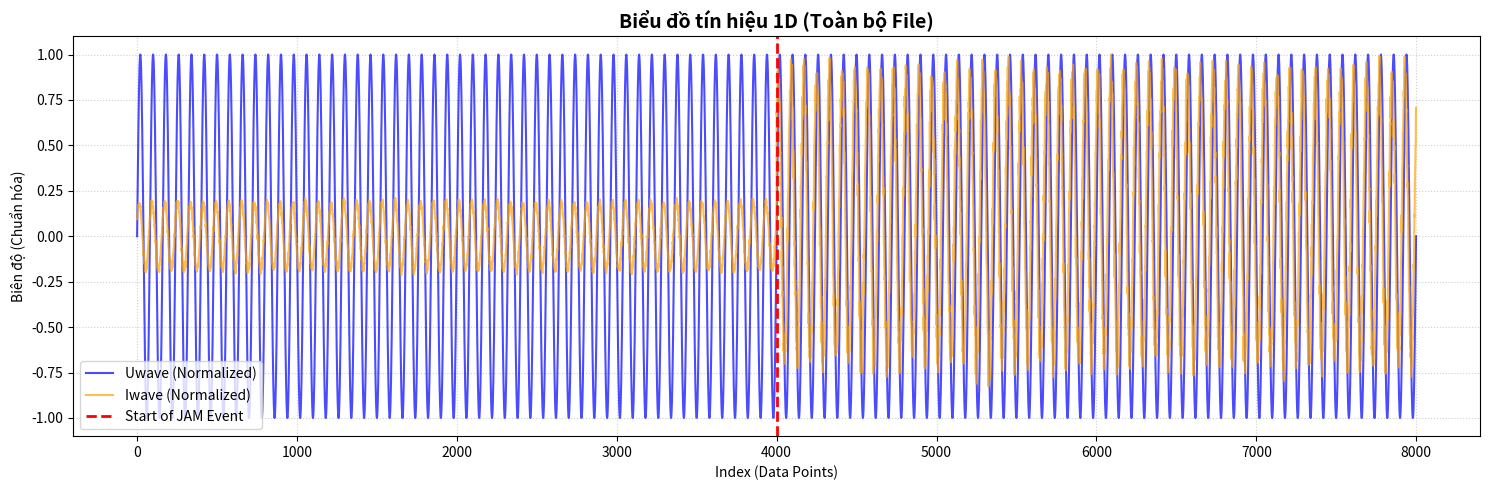

Source code (Python):
"""
Tiền xử lý quỹ đạo I–V → ảnh 2D (histogram 64×64 hoặc grid_size khác), đồng bộ với
Trainuytin.py (mặc định window_size=5). Train3.py vẫn có thể dùng window_size=10
trong chữ ký hàm — khi train/quantize cần truyền cùng window_size.

Dùng cho quantize_tflite.py và thử nhanh: `python preprocess_iv.py`.

Nếu đổi logic cốt lõi: cập nhật Trainuytin.py, Train3.py (và Train3_32/16 nếu dùng chung).
"""

import numpy as np
import pandas as pd
import matplotlib.pyplot as plt


# =========================================================
# 0. HÀM VẼ ĐỒ THỊ 1D (giống Trainuytin / Train3)
# =========================================================
def plot_raw_1d_signals(df_sliced, state_col, u_col, i_col):
    plt.figure(figsize=(15, 5))

    u_norm = df_sliced[u_col] / (df_sliced[u_col].abs().max() + 1e-9)
    i_norm = df_sliced[i_col] / (df_sliced[i_col].abs().max() + 1e-9)

    plt.plot(u_norm, label=f"{u_col} (Normalized)", alpha=0.7, color="blue")
    plt.plot(i_norm, label=f"{i_col} (Normalized)", alpha=0.7, color="orange")

    jam_indices = df_sliced.index[df_sliced[state_col] == "JAM"].tolist()
    if jam_indices:
        start_jam = jam_indices[0]
        plt.axvline(x=start_jam, color="red", linestyle="--", linewidth=2, label="Start of JAM Event")

    plt.title("Biểu đồ tín hiệu 1D (Toàn bộ File)", fontsize=14, fontweight="bold")
    plt.xlabel("Index (Data Points)")
    plt.ylabel("Biên độ (Chuẩn hóa)")
    plt.legend()
    plt.grid(True, linestyle=":", alpha=0.6)
    plt.tight_layout()
    plt.show()


# =========================================================
# 1. HÀM TIỀN XỬ LÝ — CHỈ XUẤT ẢNH 2D TỪ I–V (khớp Trainuytin.py)
# =========================================================
def process_data_to_2d_inputs(
    df, num_points=50, grid_size=64, window_size=5, enable_plot=True
):
    state_col = "Event" if "Event" in df.columns else "EVENT"
    u_col_2d = "Uwave" if "Uwave" in df.columns else "Voltage[V]"
    i_col_2d = "Iwave" if "Iwave" in df.columns else "Current[A]"

    df_sliced = df.copy().reset_index(drop=True)
    events = df_sliced[state_col].values

    if enable_plot and "first_plot_done" not in globals():
        plot_raw_1d_signals(df_sliced, state_col, u_col_2d, i_col_2d)
        global first_plot_done
        first_plot_done = True

    u_raw = df_sliced[u_col_2d].values
    i_raw = df_sliced[i_col_2d].values

    zero_crossings = np.where((u_raw[:-1] < 0) & (u_raw[1:] >= 0))[0]

    cycles_raw = []
    cycles_labels = []

    for i in range(len(zero_crossings) - 1):
        start, end = zero_crossings[i], zero_crossings[i + 1]
        if end - start < 10:
            continue

        old_idx = np.linspace(0, 1, end - start)
        new_idx = np.linspace(0, 1, num_points)

        interp_u = np.interp(new_idx, old_idx, u_raw[start:end])
        interp_i = np.interp(new_idx, old_idx, i_raw[start:end])

        cycles_raw.append(np.column_stack((interp_u, interp_i)))

        cycle_events = events[start:end]
        majority_event = max(set(cycle_events), key=list(cycle_events).count)
        cycles_labels.append(majority_event)

    X_2d_list, y_list = [], []
    bins = np.linspace(-1.1, 1.1, grid_size + 1)

    for i in range(0, len(cycles_raw), window_size):
        chunk_raw = cycles_raw[i : i + window_size]
        chunk_labels = cycles_labels[i : i + window_size]

        if len(chunk_raw) < window_size:
            continue

        majority_label = max(set(chunk_labels), key=chunk_labels.count)

        # Trung bình theo các chu kỳ trong cửa sổ (cùng pha)
        chunk_array = np.stack(chunk_raw, axis=0)  # (window_size, num_points, 2)
        mean_cycle = np.mean(chunk_array, axis=0)  # (num_points, 2)

        u_window = mean_cycle[:, 0]
        i_window = mean_cycle[:, 1]

        # Chuẩn hóa biên độ theo từng cửa sổ
        u_norm = u_window / (np.max(np.abs(u_window)) + 1e-9)
        i_norm = i_window / (np.max(np.abs(i_window)) + 1e-9)

        heatmap, _, _ = np.histogram2d(u_norm, i_norm, bins=(bins, bins))

        window_2d = heatmap / (heatmap.max() + 1e-9)
        window_2d = window_2d[..., np.newaxis]  # (grid_size, grid_size, 1)

        X_2d_list.append(window_2d)
        y_list.append(1 if str(majority_label).upper() == "JAM" else 0)

    return X_2d_list, y_list


if __name__ == "__main__":
    print(__doc__)
    print("--- Demo: CSV giả -> số mẫu & shape ảnh ---\n")
    t = np.linspace(0, 200 * np.pi, 8000)
    u = 220 * np.sin(t)
    rng = np.random.default_rng(0)
    i = np.where(
        t < 100 * np.pi,
        3.6 * np.sin(t + np.pi / 6) + rng.normal(0, 0.2, len(t)),
        15.0 * np.sin(t + np.pi / 4) + rng.normal(0, 1.0, len(t)) + 2.0,
    )
    event = np.where(t < 100 * np.pi, "NORMAL", "JAM")
    df_demo = pd.DataFrame({"Uwave": u, "Iwave": i, "Event": event})

    X_list, y_list = process_data_to_2d_inputs(df_demo, window_size=5)
    X = np.array(X_list)
    y = np.array(y_list)
    print(f"Số mẫu: {len(y)}")
    if len(X):
        print(f"Shape 1 ảnh (grid mặc định 64): {X[0].shape}")
        print(f"Nhãn mẫu (0=NORMAL, 1=JAM): {y[: min(10, len(y))]}")
